Run: headless pygame with SDL's dummy video driver; simulated clock (each Clock.tick advances the game by its frame time, no real sleeping); random seed 0; keys injected as events and as key.get_pressed() state; no mouse input.
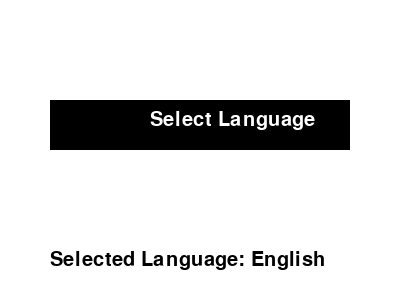
Frame 1 of 4 · flips 1–60 · no input
Frame 2 of 4 · flips 61–180 · tapped SPACE, RETURN · held RIGHT (→), D · screen unchanged from frame 1, image omitted
Frame 3 of 4 · flips 181–300 · held DOWN (↓), S · screen unchanged from frame 2, image omitted
Frame 4 of 4 · flips 301–420 · held LEFT (←), A, UP (↑), W · screen unchanged from frame 3, image omitted

The pygame program that drew these frames:

import pygame

# Initialize pygame
pygame.init()

# Set screen size and caption
size = (400, 300)
screen = pygame.display.set_mode(size)
pygame.display.set_caption("Language Selection")

# Define some colors
BLACK = (0, 0, 0)
WHITE = (255, 255, 255)

# Create a list of language options
languages = ["English", "Spanish", "French", "German"]

# Initialize variables for menu
menu_font = pygame.font.Font(None, 30)
selected_language = 0
drop_down_open = False

# Main game loop
running = True
while running:
    for event in pygame.event.get():
        if event.type == pygame.QUIT:
            running = False

            # elif drop_down_open:
            #     # Check if user clicks on a language option
            #     if event.pos[1] > 150 and event.pos[1] < 150 + 30*len(languages):
            #         selected_language = (event.pos[1] - 150) // 30
            #         drop_down_open = False
    keys = pygame.key.get_pressed()
    if keys[pygame.K_DOWN] and drop_down_open:
        selected_language = (selected_language + 1) % len(languages)
    elif keys[pygame.K_UP] and drop_down_open:
        selected_language = (selected_language - 1) % len(languages)
    elif keys[pygame.K_RETURN] and drop_down_open:
        drop_down_open = False
    elif keys[pygame.K_RETURN] and not drop_down_open:
        drop_down_open = True
    # Clear the screen
    screen.fill(WHITE)

    # Draw the language selection button
    pygame.draw.rect(screen, BLACK, (50, 100, 300, 50))
    language_text = menu_font.render("Select Language", True, WHITE)
    screen.blit(language_text, (150, 110))

    # Draw the drop-down menu
    if drop_down_open:
        for i, language in enumerate(languages):
            pygame.draw.rect(screen, BLACK, (50, 150 + 30*i, 300, 30))
            language_text = menu_font.render(language, True, WHITE)
            screen.blit(language_text, (150, 160 + 30*i))
            if i == selected_language:
                pygame.draw.rect(screen, (0,0,255), (50, 150 + 30*i, 300, 30), 2)
    # Display the selected language
    selected_language_text = menu_font.render("Selected Language: " + languages[selected_language], True, BLACK)
    screen.blit(selected_language_text, (50, 250))
    
    # Update the screen
    pygame.display.flip()

# Quit pygame
pygame.quit()
